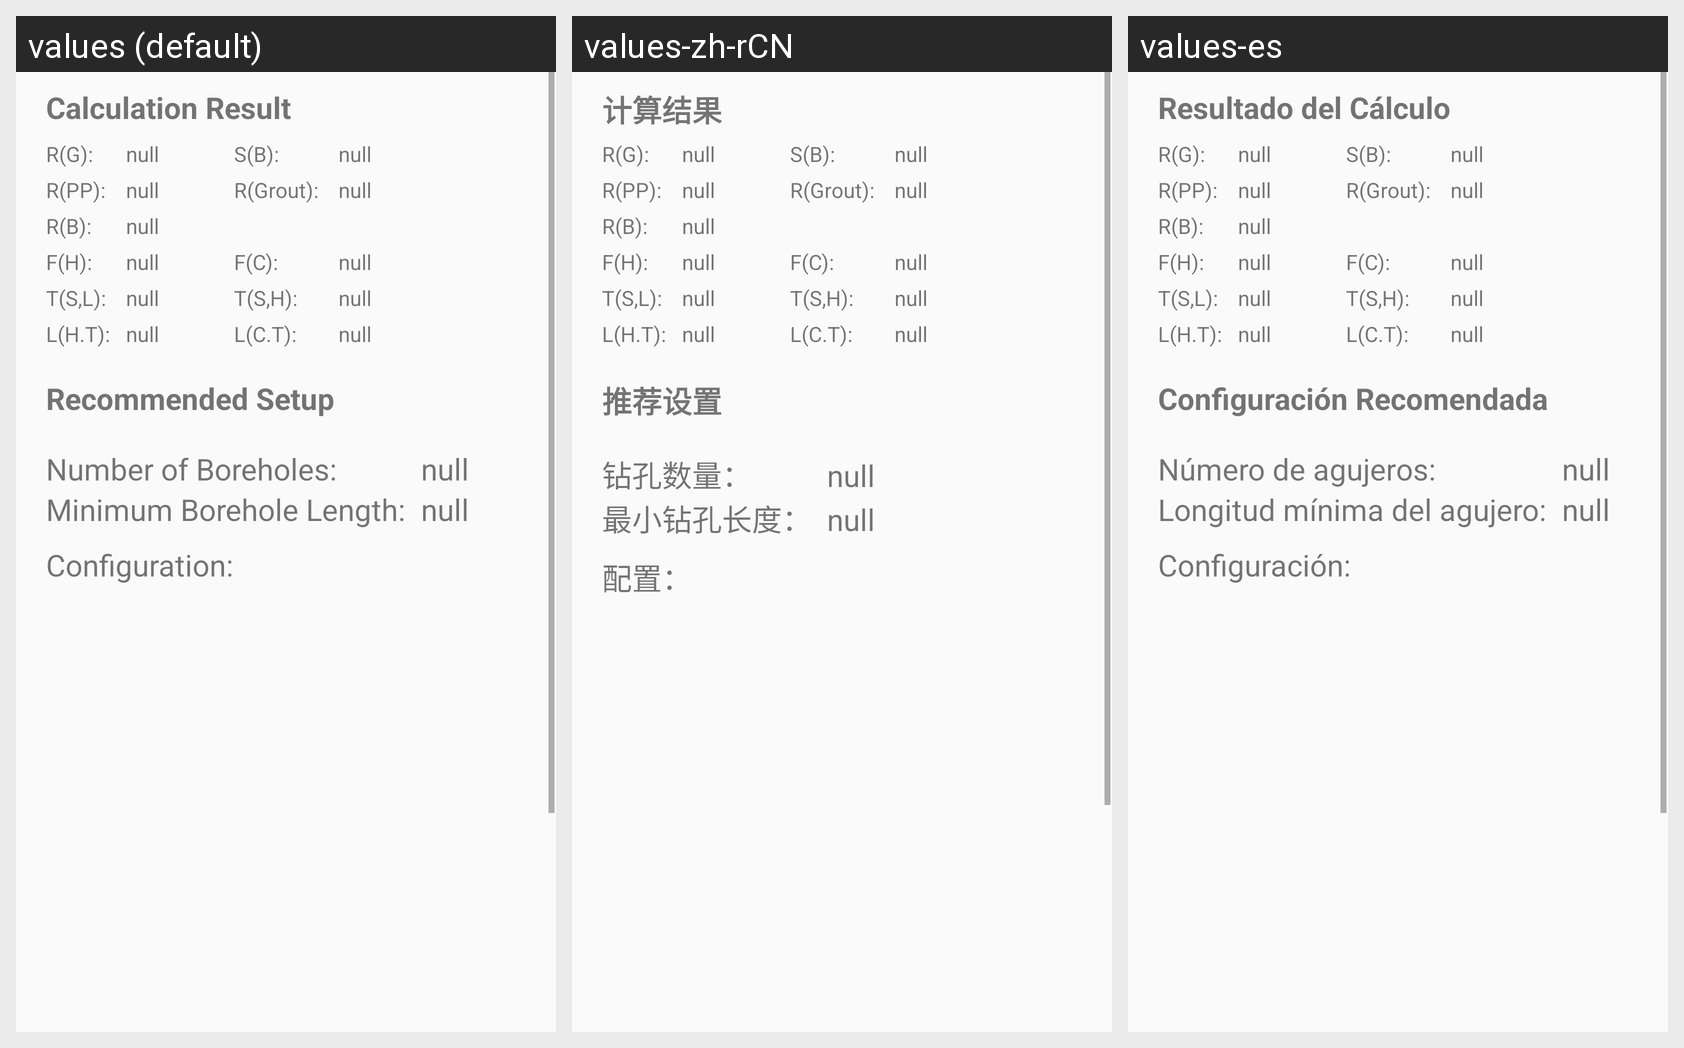

The same Android screen rendered under several of its app's locales, left to right. List the strings drawn on it with the default value and each locale's translation.
Android screen res/layout/activity_igshpa_hb_result.xml rendered under 3 locales, left to right: values (default), values-zh-rCN, values-es. Device: Nexus 5 (rendered at 1080×1920; each locale shown at half size, 540×960, under a caption strip naming it); theme AppBlueAndWhite.
Strings drawn on this screen, with the default value and each locale's value (text and hints the layout hard-codes, and strings that could not be matched under every locale, appear in the picture but are not listed):

calculation_result
  values: Calculation Result
  values-zh-rCN: 计算结果
  values-es: Resultado del Cálculo

recommended_setup
  values: Recommended Setup
  values-zh-rCN: 推荐设置
  values-es: Configuración Recomendada

num_of_boreholes
  values: Number of Boreholes:
  values-zh-rCN: 钻孔数量：
  values-es: Número de agujeros:

min_borehole_length
  values: Minimum Borehole Length:
  values-zh-rCN: 最小钻孔长度：
  values-es: Longitud mínima del agujero:

configuration
  values: Configuration:
  values-zh-rCN: 配置：
  values-es: Configuración:
